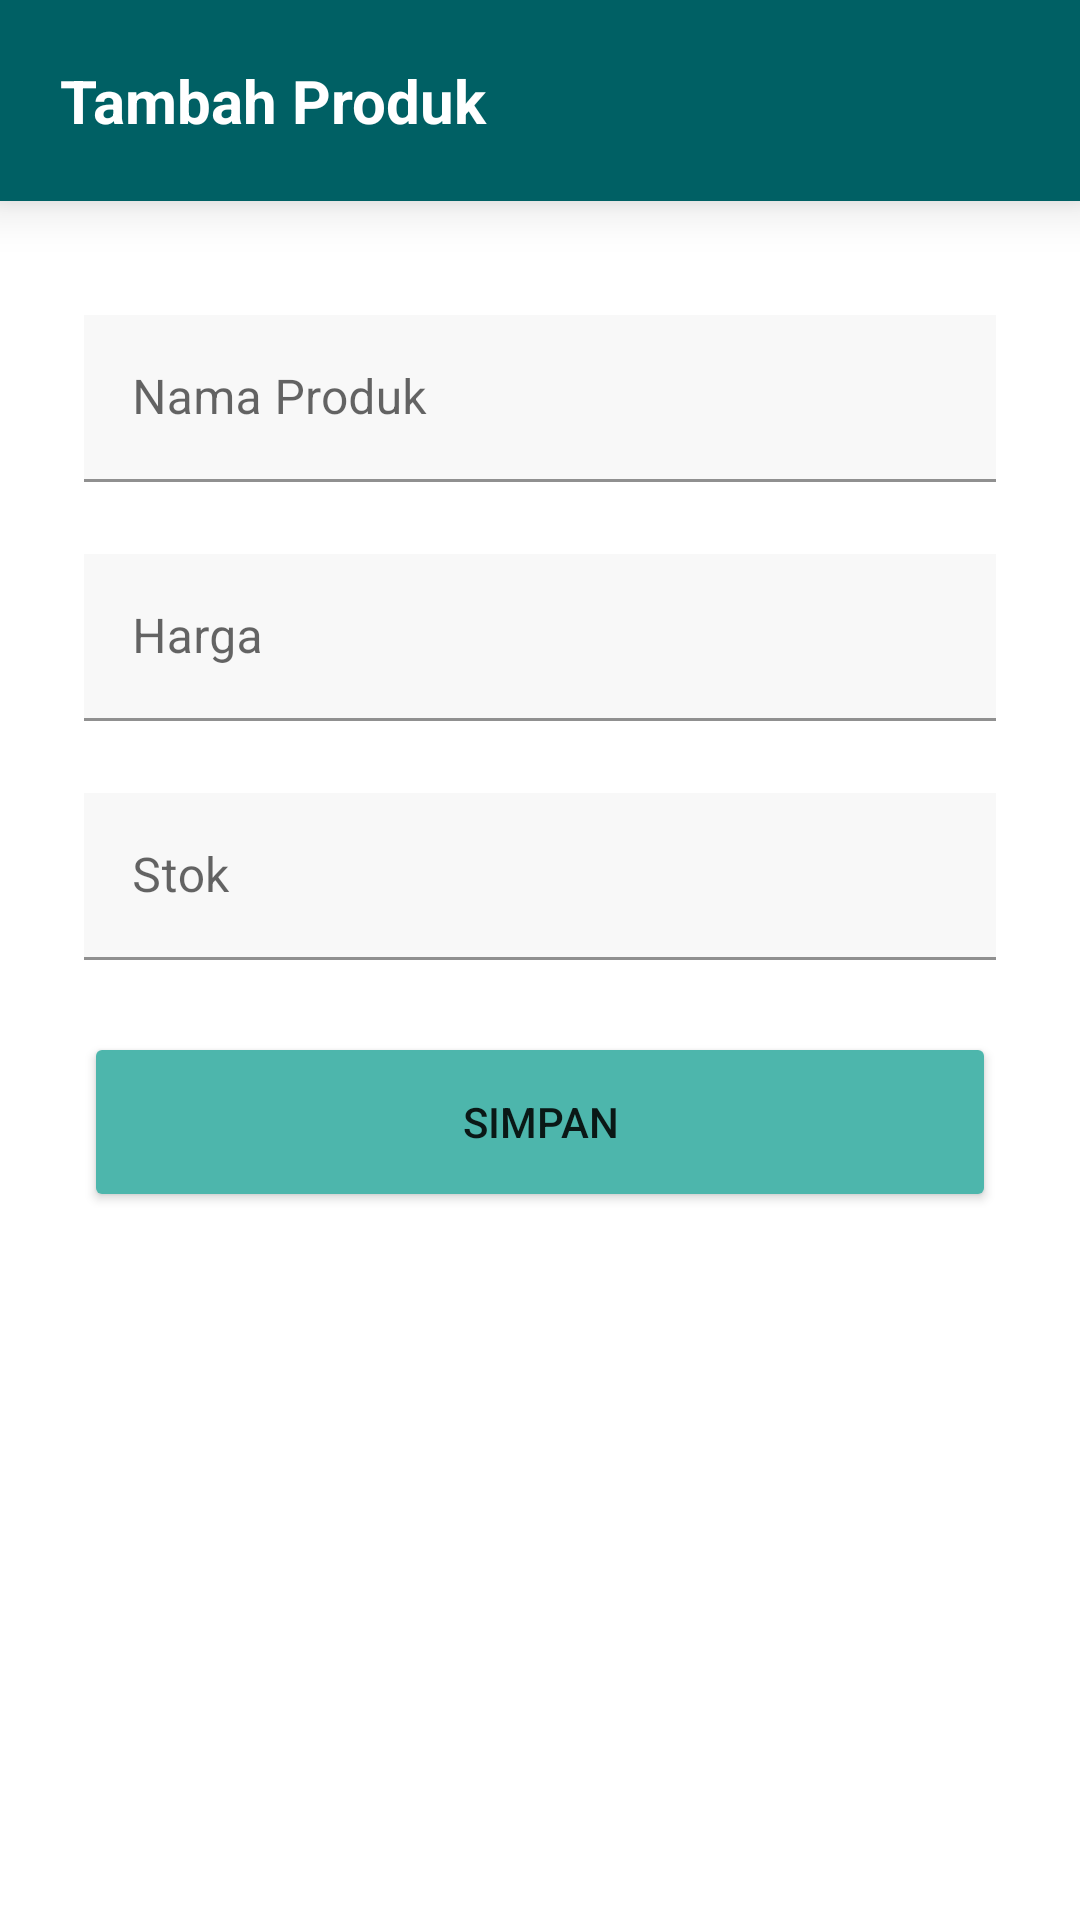

Produce the Android XML layout that renders to this screen, including the resource entries it uses.
<!-- AndroidManifest.xml: application theme Theme.AppToko -->
<!-- res/layout/fragment_produk_form.xml -->
<?xml version="1.0" encoding="utf-8"?>
<FrameLayout xmlns:android="http://schemas.android.com/apk/res/android"
    xmlns:app="http://schemas.android.com/apk/res-auto"
    xmlns:tools="http://schemas.android.com/tools"
    android:layout_width="match_parent"
    android:layout_height="match_parent"
    tools:context=".ProdukFormFragment">

    <androidx.constraintlayout.widget.ConstraintLayout
        android:layout_width="match_parent"
        android:layout_height="match_parent">

        <androidx.constraintlayout.widget.ConstraintLayout
            android:id="@+id/constraintLayout"
            android:layout_width="match_parent"
            android:layout_height="wrap_content"
            android:background="@color/bg_primary"
            android:elevation="10dp"
            app:layout_constraintEnd_toEndOf="parent"
            app:layout_constraintStart_toStartOf="parent"
            app:layout_constraintTop_toTopOf="parent">

            <TextView
                android:id="@+id/txtHalamanProduk"
                android:layout_width="0dp"
                android:layout_height="wrap_content"
                android:layout_marginStart="20dp"
                android:layout_marginTop="20dp"
                android:layout_marginEnd="20dp"
                android:layout_marginBottom="20dp"
                android:text="Tambah Produk"
                android:textColor="@color/white"
                android:textSize="20sp"
                android:textStyle="bold"
                app:layout_constraintBottom_toBottomOf="parent"
                app:layout_constraintEnd_toEndOf="parent"
                app:layout_constraintStart_toStartOf="parent"
                app:layout_constraintTop_toTopOf="parent" />
        </androidx.constraintlayout.widget.ConstraintLayout>

        <LinearLayout
            android:layout_width="match_parent"
            android:layout_height="wrap_content"
            android:layout_marginStart="16dp"
            android:layout_marginTop="16dp"
            android:layout_marginEnd="16dp"
            android:orientation="vertical"
            app:layout_constraintEnd_toEndOf="parent"
            app:layout_constraintStart_toStartOf="parent"
            app:layout_constraintTop_toBottomOf="@+id/constraintLayout">

            <com.google.android.material.textfield.TextInputLayout
                android:id="@+id/textInputLayout"
                android:layout_width="match_parent"
                android:layout_height="wrap_content"
                android:layout_marginTop="10dp">

                <com.google.android.material.textfield.TextInputEditText
                    android:id="@+id/txtFormNama"
                    android:layout_width="match_parent"
                    android:layout_height="wrap_content"
                    android:layout_margin="12dp"
                    android:background="#F8F8F8"
                    android:hint="Nama Produk"
                    android:textColor="@color/text_dark"
                    android:textColorHint="@color/text_accent"
                    tools:ignore="TextContrastCheck" />
            </com.google.android.material.textfield.TextInputLayout>

            <com.google.android.material.textfield.TextInputLayout
                android:id="@+id/textInputLayout2"
                android:layout_width="match_parent"
                android:layout_height="wrap_content">

                <com.google.android.material.textfield.TextInputEditText
                    android:id="@+id/txtFormHarga"
                    android:layout_width="match_parent"
                    android:layout_height="wrap_content"
                    android:layout_margin="12dp"
                    android:background="#F8F8F8"
                    android:hint="Harga"
                    android:inputType="number"
                    android:textColor="@color/text_dark"
                    android:textColorHint="@color/text_accent"
                    tools:ignore="TextContrastCheck" />
            </com.google.android.material.textfield.TextInputLayout>

            <com.google.android.material.textfield.TextInputLayout
                android:id="@+id/textInputLayout3"
                android:layout_width="match_parent"
                android:layout_height="wrap_content">

                <com.google.android.material.textfield.TextInputEditText
                    android:id="@+id/txtFormStok"
                    android:layout_width="match_parent"
                    android:layout_height="wrap_content"
                    android:layout_margin="12dp"
                    android:background="#F8F8F8"
                    android:hint="Stok"
                    android:inputType="number"
                    android:textColor="@color/text_dark"
                    android:textColorHint="@color/text_accent"
                    tools:ignore="TextContrastCheck" />
            </com.google.android.material.textfield.TextInputLayout>

            <Button
                android:id="@+id/btnProsesProduk"
                android:layout_width="match_parent"
                android:layout_height="wrap_content"
                android:layout_margin="12dp"
                android:height="60dp"
                android:backgroundTint="@color/btn_accent"
                android:text="SIMPAN" />
        </LinearLayout>

    </androidx.constraintlayout.widget.ConstraintLayout>
</FrameLayout>
<!-- resources referenced by this layout -->
<resources>
  <color name="bg_primary">#006064</color>
  <color name="btn_accent">#4DB6AC</color>
  <color name="text_accent">#00796B</color>
  <color name="text_dark">#000D09</color>
  <color name="white">#FFFFFFFF</color>
  <style name="Theme.AppToko" parent="Theme.MaterialComponents.DayNight.DarkActionBar">
          
          <item name="colorPrimary">@color/primary_darker</item>
          <item name="colorPrimaryVariant">@color/bg_primary</item>
          <item name="colorOnPrimary">@color/white</item>
          
          <item name="colorSecondary">@color/teal_200</item>
          <item name="colorSecondaryVariant">@color/teal_700</item>
          <item name="colorOnSecondary">@color/black</item>
          
          <item name="android:statusBarColor" tools:targetApi="l">?attr/colorPrimaryVariant</item>
          
      </style>
  <color name="primary_darker">#009688</color>
  <color name="teal_200">#FF03DAC5</color>
  <color name="teal_700">#FF018786</color>
  <color name="black">#FF000000</color>
</resources>
